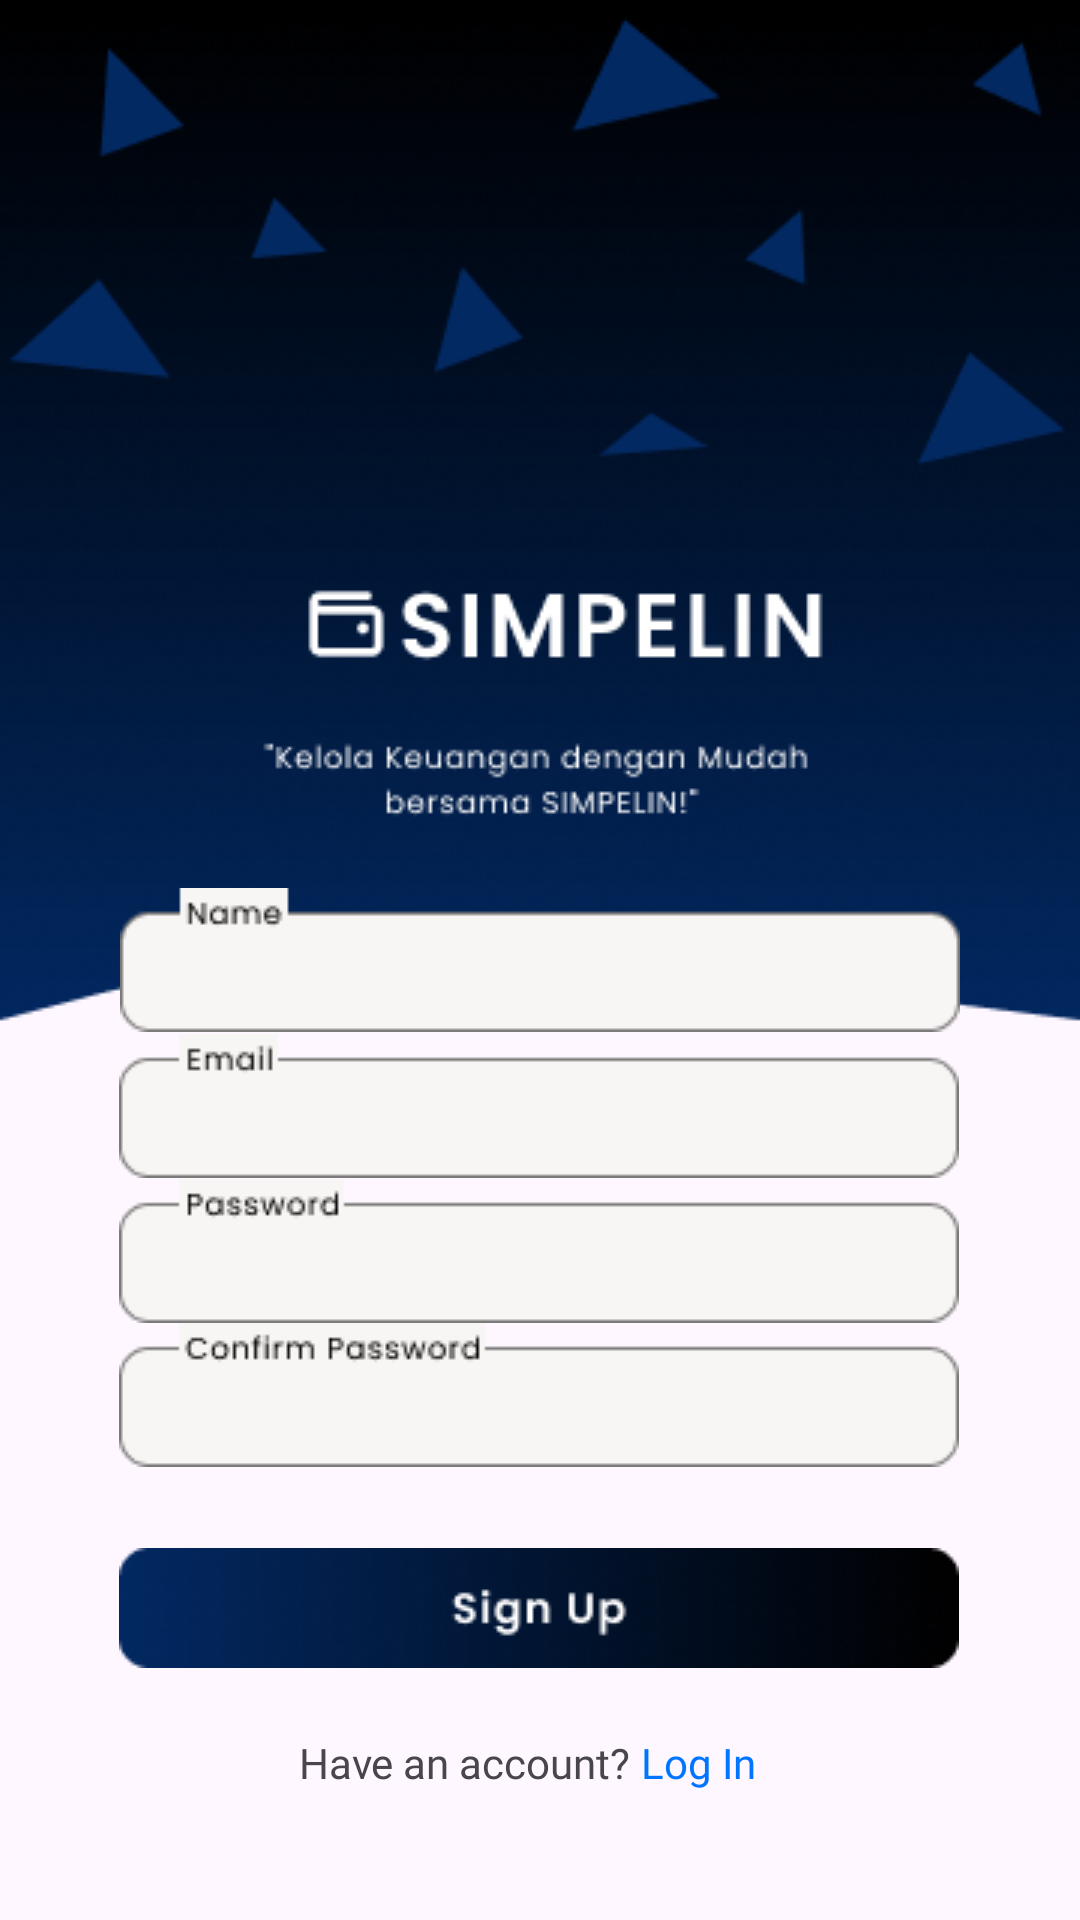

Produce the Android XML layout that renders to this screen, including the resource entries it uses.
<!-- AndroidManifest.xml: application theme Theme.Simpelin_macro -->
<!-- res/layout/activity_sign_up.xml -->
<?xml version="1.0" encoding="utf-8"?>
<androidx.constraintlayout.widget.ConstraintLayout xmlns:android="http://schemas.android.com/apk/res/android"
    xmlns:app="http://schemas.android.com/apk/res-auto"
    xmlns:tools="http://schemas.android.com/tools"
    android:layout_width="match_parent"
    android:layout_height="match_parent"
    tools:context=".SignUpActivity">

    <ImageView
        android:id="@+id/imageView"
        android:layout_width="match_parent"
        android:layout_height="wrap_content"
        android:scaleType="fitXY"
        android:src="@drawable/background"
        tools:layout_editor_absoluteX="0dp"
        tools:layout_editor_absoluteY="0dp"
        tools:ignore="MissingConstraints" />

    <EditText
        android:id="@+id/editText"
        android:layout_width="wrap_content"
        android:layout_height="wrap_content"
        android:background="@drawable/name"
        app:layout_constraintBottom_toBottomOf="parent"
        app:layout_constraintEnd_toEndOf="parent"
        app:layout_constraintStart_toStartOf="parent"
        app:layout_constraintTop_toTopOf="parent" />

    <EditText
        android:id="@+id/editText2"
        android:layout_width="wrap_content"
        android:layout_height="wrap_content"
        android:background="@drawable/email"
        app:layout_constraintBottom_toBottomOf="parent"
        app:layout_constraintEnd_toEndOf="parent"
        app:layout_constraintHorizontal_bias="0.495"
        app:layout_constraintStart_toStartOf="parent"
        app:layout_constraintTop_toTopOf="parent"
        app:layout_constraintVertical_bias="0.582" />

    <EditText
        android:id="@+id/editText3"
        android:layout_width="wrap_content"
        android:layout_height="wrap_content"
        android:background="@drawable/password"
        app:layout_constraintBottom_toBottomOf="parent"
        app:layout_constraintEnd_toEndOf="parent"
        app:layout_constraintHorizontal_bias="0.495"
        app:layout_constraintStart_toStartOf="parent"
        app:layout_constraintTop_toTopOf="parent"
        app:layout_constraintVertical_bias="0.664" />

    <EditText
        android:id="@+id/editText4"
        android:layout_width="wrap_content"
        android:layout_height="wrap_content"
        android:background="@drawable/confirm_pass"
        app:layout_constraintBottom_toBottomOf="parent"
        app:layout_constraintEnd_toEndOf="parent"
        app:layout_constraintHorizontal_bias="0.495"
        app:layout_constraintStart_toStartOf="parent"
        app:layout_constraintTop_toTopOf="parent"
        app:layout_constraintVertical_bias="0.745" />

    <ImageButton
        android:id="@+id/btn_signup"
        android:layout_width="wrap_content"
        android:layout_height="wrap_content"
        android:background="@android:color/transparent"
        android:src="@drawable/button_signup"
        app:layout_constraintBottom_toBottomOf="parent"
        app:layout_constraintEnd_toEndOf="parent"
        app:layout_constraintHorizontal_bias="0.495"
        app:layout_constraintStart_toStartOf="parent"
        app:layout_constraintTop_toTopOf="parent"
        app:layout_constraintVertical_bias="0.86" />

    <TextView
        android:id="@+id/textView3"
        android:layout_width="wrap_content"
        android:layout_height="wrap_content"
        android:fontFamily="@font/poppins_light"
        android:text="Have an account?"
        app:layout_constraintBottom_toBottomOf="parent"
        app:layout_constraintEnd_toEndOf="parent"
        app:layout_constraintHorizontal_bias="0.4"
        app:layout_constraintStart_toStartOf="parent"
        app:layout_constraintTop_toTopOf="parent"
        app:layout_constraintVertical_bias="0.931" />

    <TextView
        android:id="@+id/log_in"
        android:layout_width="wrap_content"
        android:layout_height="wrap_content"
        android:fontFamily="@font/poppins_medium"
        android:text=" Log In"
        android:textColor="@color/blue"
        app:layout_constraintBottom_toBottomOf="parent"
        app:layout_constraintEnd_toEndOf="parent"
        app:layout_constraintHorizontal_bias="0.0"
        app:layout_constraintStart_toEndOf="@+id/textView3"
        app:layout_constraintTop_toTopOf="parent"
        app:layout_constraintVertical_bias="0.931" />


</androidx.constraintlayout.widget.ConstraintLayout>
<!-- resources referenced by this layout -->
<resources>
  <color name="blue">#0075FF</color>
  <!-- drawable background: png bitmap (drawable, 56860 bytes) -->
  <!-- drawable button_signup: png bitmap (drawable, 10160 bytes) -->
  <!-- drawable confirm_pass: png bitmap (drawable, 1935 bytes) -->
  <!-- drawable email: png bitmap (drawable, 1206 bytes) -->
  <!-- drawable name: png bitmap (drawable, 1309 bytes) -->
  <!-- drawable password: png bitmap (drawable, 1594 bytes) -->
  <style name="Theme.Simpelin_macro" parent="Base.Theme.Simpelin_macro" />
  <style name="Base.Theme.Simpelin_macro" parent="Theme.Material3.DayNight.NoActionBar">
          
          
      </style>
</resources>
